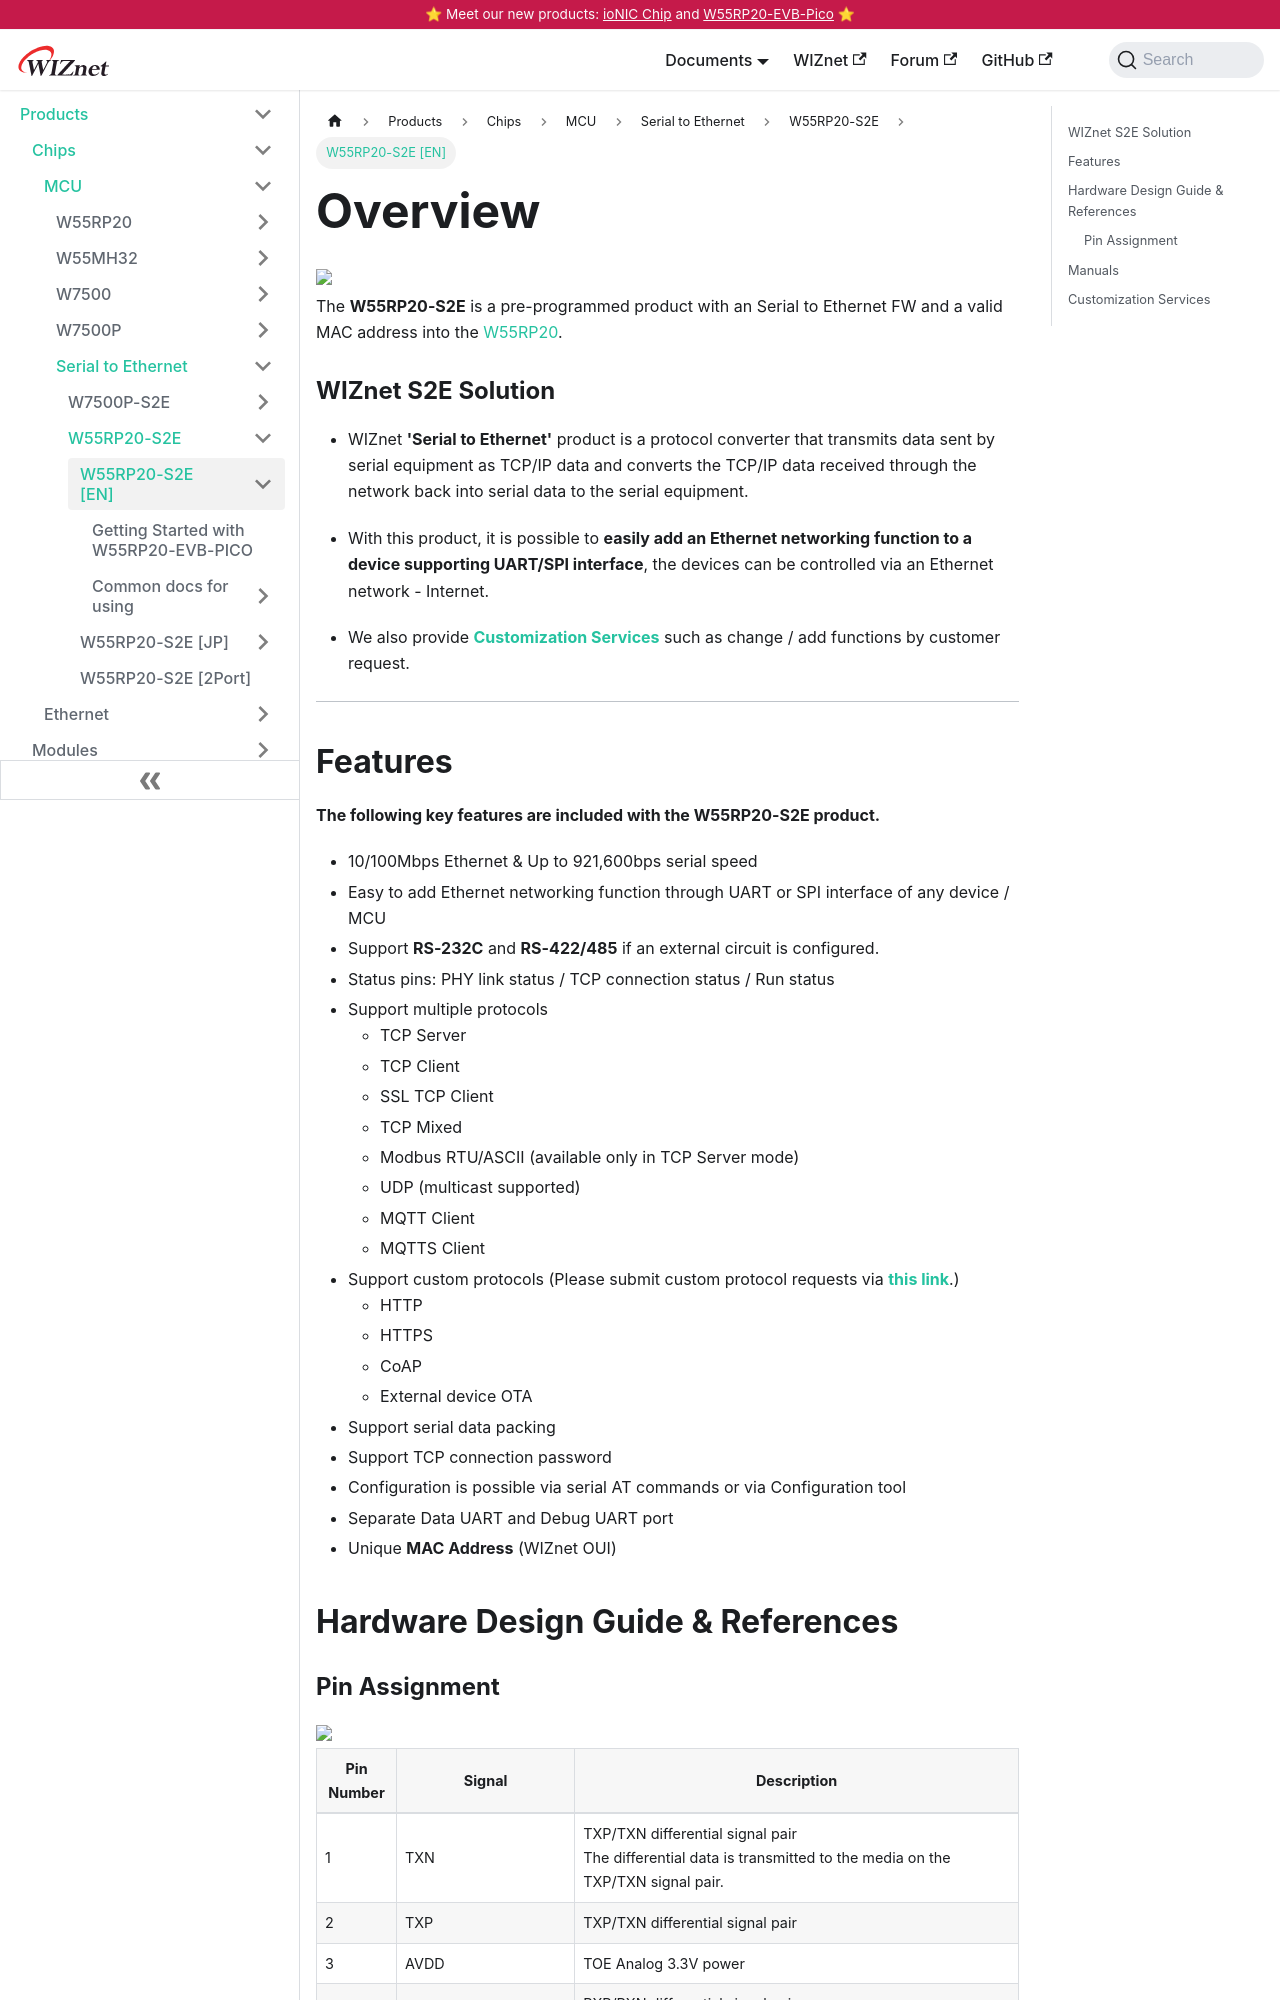

repository: Wiznet/document_framework · page: Product/Chip/MCU/Pre-programmed-MCU/W55RP20-S2E/overview-en.html · generator: docusaurus

---
id: overview-en
title: Overview
date: 2024-10-23
---
<img src="/img/products/w55rp20-s2e/s2e-image.png" width="900" />

The **W55RP20-S2E** is a pre-programmed product with an Serial to Ethernet FW and a valid MAC address into the [W55RP20](../../W55RP20/Overview.mdx).


### WIZnet S2E Solution

  - WIZnet **'Serial to Ethernet'** product is a protocol converter that
    transmits data sent by serial equipment as TCP/IP data and converts
    the TCP/IP data received through the network back into serial data
    to the serial equipment.



  - With this product, it is possible to **easily add an Ethernet networking function to a device supporting UART/SPI interface**, the
    devices can be controlled via an Ethernet network - Internet.

 
  - We also provide **[Customization Services](#customization-services)** such as change / add functions by customer request.

-----

## Features

**The following key features are included with the W55RP20-S2E product.**
  - 10/100Mbps Ethernet & Up to 921,600bps serial speed
  - Easy to add Ethernet networking function through UART or SPI interface
        of any device / MCU
  - Support **RS-232C** and **RS-422/485** if an external circuit is configured.
  - Status pins: PHY link status / TCP connection status / Run status
  - Support multiple protocols
    - TCP Server
    - TCP Client
    - SSL TCP Client
    - TCP Mixed
    - Modbus RTU/ASCII (available only in TCP Server mode)
    - UDP (multicast supported)
    - MQTT Client
    - MQTTS Client
  - Support custom protocols (Please submit custom protocol requests via [**this link**](https://direct.wiznet.io/custom-firmware-request).)
    - HTTP
    - HTTPS
    - CoAP
    - External device OTA
  - Support serial data packing
  - Support TCP connection password
  - Configuration is possible via serial AT commands or via Configuration tool
  - Separate Data UART and Debug UART port
  - Unique **MAC Address** (WIZnet OUI)


## Hardware Design Guide & References
